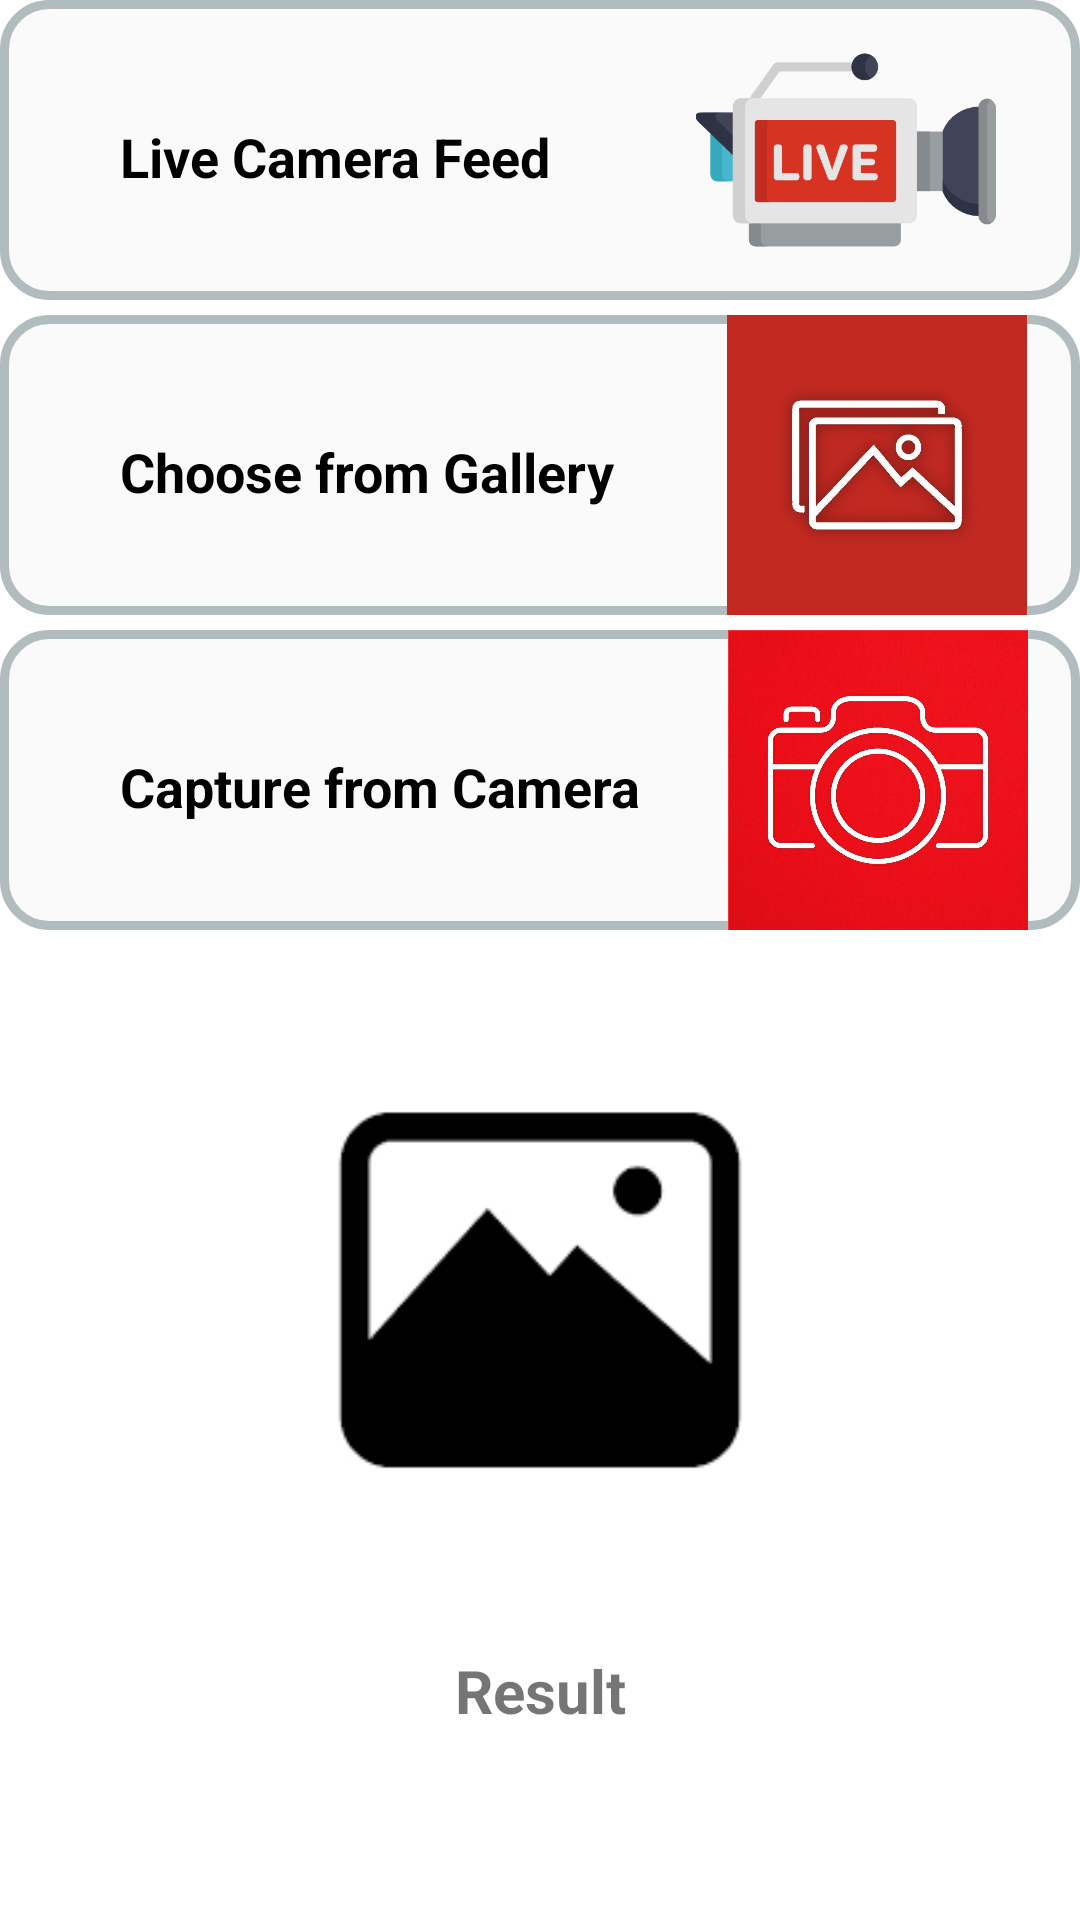

Android layout source for this screen:
<!-- AndroidManifest.xml: application theme Theme.LiveCameraAndImageML -->
<!-- res/layout/activity_main.xml -->
<?xml version="1.0" encoding="utf-8"?>
<androidx.constraintlayout.widget.ConstraintLayout xmlns:android="http://schemas.android.com/apk/res/android"
    xmlns:app="http://schemas.android.com/apk/res-auto"
    xmlns:tools="http://schemas.android.com/tools"
    android:layout_width="match_parent"
    android:layout_height="match_parent"
    tools:context=".MainActivity">

    <ScrollView
        android:layout_width="match_parent"
        android:layout_height="wrap_content"
        app:layout_constraintTop_toTopOf="parent"
        app:layout_constraintLeft_toLeftOf="parent"
        app:layout_constraintRight_toRightOf="parent">

        <LinearLayout
            android:layout_width="match_parent"
            android:layout_height="wrap_content"
            android:orientation="vertical">

            <LinearLayout
                android:id="@+id/liveCamera"
                android:layout_width="match_parent"
                android:layout_height="wrap_content"
                android:background="@drawable/layout_bg"
                app:layout_constraintLeft_toLeftOf="parent"
                app:layout_constraintRight_toRightOf="parent"
                app:layout_constraintTop_toTopOf="parent"
                android:orientation="horizontal">

                <TextView
                    android:layout_width="wrap_content"
                    android:layout_height="wrap_content"
                    android:padding="20dp"
                    android:layout_marginTop="20dp"
                    android:layout_marginLeft="20dp"
                    android:textSize="18dp"
                    android:text="Live Camera Feed"
                    android:textColor="@color/black"
                    android:textStyle="bold" />

                <ImageView
                    android:id="@+id/liveCameraFeedIcon"
                    android:layout_width="wrap_content"
                    android:layout_height="100dp"
                    android:src="@drawable/livecamera"
                    android:onClick="liveCameraFeed"/>

            </LinearLayout>


            <LinearLayout
                android:id="@+id/gallery"
                android:layout_width="match_parent"
                android:layout_height="wrap_content"
                android:background="@drawable/layout_bg"
                android:orientation="horizontal"
                android:layout_marginTop="5dp"
                app:layout_constraintHorizontal_bias="0.0"
                app:layout_constraintLeft_toLeftOf="parent"
                app:layout_constraintRight_toRightOf="parent"
                app:layout_constraintTop_toBottomOf="@id/liveCamera"
                app:layout_constraintVertical_bias="0.288">

                <TextView
                    android:layout_width="wrap_content"
                    android:layout_height="wrap_content"
                    android:layout_marginLeft="20dp"
                    android:layout_marginTop="20dp"
                    android:padding="20dp"
                    android:text="Choose from Gallery"
                    android:textColor="@color/black"
                    android:textSize="18dp"
                    android:textStyle="bold" />

                <ImageView
                    android:layout_width="wrap_content"
                    android:layout_height="100dp"
                    android:onClick="gallery"
                    android:src="@drawable/gallery" />

            </LinearLayout>

            <LinearLayout
                android:id="@+id/cameraOpen"
                android:layout_width="match_parent"
                android:layout_height="wrap_content"
                android:background="@drawable/layout_bg"
                android:layout_marginTop="5dp"
                app:layout_constraintLeft_toLeftOf="parent"
                app:layout_constraintRight_toRightOf="parent"
                app:layout_constraintTop_toBottomOf="@id/gallery"
                android:orientation="horizontal">

                <TextView
                    android:layout_width="wrap_content"
                    android:layout_height="wrap_content"
                    android:layout_marginTop="20dp"
                    android:layout_marginLeft="20dp"
                    android:textSize="18dp"
                    android:textColor="@color/black"
                    android:text="Capture from Camera"
                    android:textStyle="bold"
                    android:padding="20dp"/>

                <ImageView
                    android:layout_width="wrap_content"
                    android:layout_height="100dp"
                    android:layout_marginRight="8dp"
                    android:src="@drawable/camera"
                    android:onClick="imageCapture"/>


            </LinearLayout>

            <ImageView
                android:id="@+id/result_Image"
                android:layout_width="match_parent"
                android:layout_height="200dp"
                android:layout_marginTop="20dp"
                android:src="@drawable/image_icon"/>

            <TextView
                android:id="@+id/result_Tv"
                android:layout_width="match_parent"
                android:layout_height="wrap_content"
                android:text="Result"
                android:layout_marginTop="20dp"
                android:textAlignment="center"
                android:textStyle="bold"
                android:textSize="20dp"
                app:layout_constraintTop_toBottomOf="@id/cameraOpen"
                app:layout_constraintLeft_toLeftOf="parent"
                app:layout_constraintRight_toRightOf="parent"/>

        </LinearLayout>


    </ScrollView>



</androidx.constraintlayout.widget.ConstraintLayout>
<!-- resources referenced by this layout -->
<resources>
  <!-- drawable camera: png bitmap (drawable, 83216 bytes) -->
  <!-- drawable gallery: jpg bitmap (drawable, 35007 bytes) -->
  <!-- drawable image_icon: png bitmap (drawable-v24, 1407 bytes) -->
  <!-- drawable layout_bg (drawable-v24) -->
  <?xml version="1.0" encoding="utf-8"?>
      <shape xmlns:android="http://schemas.android.com/apk/res/android">
          <solid android:color="#FAFAFA"/>
          <stroke android:width="3dp" android:color="#B1BCBE" />
          <corners android:radius="15dp"/>
          <padding android:left="0dp" android:top="0dp" android:right="0dp" android:bottom="0dp" />
      </shape>
  <!-- drawable livecamera: png bitmap (drawable, 13719 bytes) -->
  <style name="Theme.LiveCameraAndImageML" parent="Theme.MaterialComponents.DayNight.DarkActionBar">
          
          <item name="colorPrimary">@color/purple_500</item>
          <item name="colorPrimaryVariant">@color/purple_700</item>
          <item name="colorOnPrimary">@color/white</item>
          
          <item name="colorSecondary">@color/teal_200</item>
          <item name="colorSecondaryVariant">@color/teal_700</item>
          <item name="colorOnSecondary">@color/black</item>
          
          <item name="android:statusBarColor">?attr/colorPrimaryVariant</item>
          
      </style>
  <!-- not gathered from this repository: default colours our renderer supplied (Android Studio template values) -->
  <color name="purple_500">#FF6200EE</color>
  <color name="purple_700">#FF3700B3</color>
  <color name="teal_200">#FF03DAC5</color>
  <color name="teal_700">#FF018786</color>
  <color name="black">#FF000000</color>
  <color name="white">#FFFFFFFF</color>
</resources>
